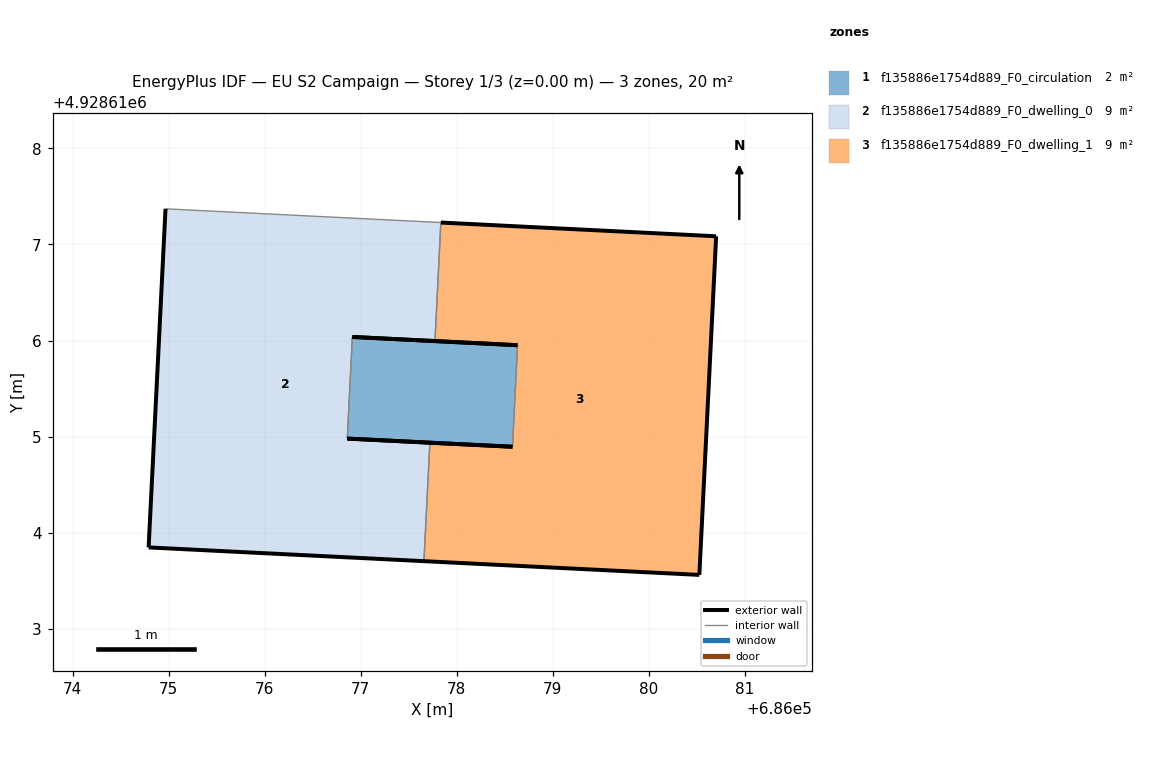
=== STOREY PLAN SPEC (per zone: floor XY polygon, exterior-wall plan segments, windows/doors) ===
zone 1: f135886e1754d889_F0_circulation  (1.8 m²)
  floor: (686078.58, 4928614.89) (686078.63, 4928615.95) (686076.91, 4928616.04) (686076.86, 4928614.98)
  exterior wall: (686076.91, 4928616.04) – (686078.63, 4928615.95)  [1.7 m]
  exterior wall: (686078.58, 4928614.89) – (686076.86, 4928614.98)  [1.7 m]
  interior walls: 2
zone 2: f135886e1754d889_F0_dwelling_0  (9.2 m²)
  floor: (686077.66, 4928613.70) (686077.72, 4928614.94) (686076.86, 4928614.98) (686076.91, 4928616.04) (686077.77, 4928615.99) (686077.83, 4928617.23) (686074.97, 4928617.37) (686074.79, 4928613.85)
  exterior wall: (686077.77, 4928615.99) – (686076.91, 4928616.04)  [0.9 m]
  exterior wall: (686076.86, 4928614.98) – (686077.72, 4928614.94)  [0.9 m]
  exterior wall: (686077.66, 4928613.70) – (686074.79, 4928613.85)  [2.9 m]
  exterior wall: (686074.79, 4928613.85) – (686074.97, 4928617.37)  [3.5 m]
  interior walls: 4
zone 3: f135886e1754d889_F0_dwelling_1  (9.2 m²)
  floor: (686080.53, 4928613.56) (686080.70, 4928617.08) (686077.83, 4928617.23) (686077.77, 4928615.99) (686078.63, 4928615.95) (686078.58, 4928614.89) (686077.72, 4928614.94) (686077.66, 4928613.70)
  exterior wall: (686080.53, 4928613.56) – (686077.66, 4928613.70)  [2.9 m]
  exterior wall: (686077.72, 4928614.94) – (686078.58, 4928614.89)  [0.9 m]
  exterior wall: (686078.63, 4928615.95) – (686077.77, 4928615.99)  [0.9 m]
  exterior wall: (686077.83, 4928617.23) – (686080.70, 4928617.08)  [2.9 m]
  exterior wall: (686080.70, 4928617.08) – (686080.53, 4928613.56)  [3.5 m]
  interior walls: 3

=== DERIVED (storey summary) ===
Building: EU S2 Campaign
Storey: 1 of 3  (floor level z = 0.00 m)
Storey gross floor area: 20.3 m²
Zones on this storey: 3
  - f135886e1754d889_F0_circulation: floor 1.8 m²; exterior wall 3.4 m (10.3 m²); WWR 0.0%
  - f135886e1754d889_F0_dwelling_0: floor 9.2 m²; exterior wall 8.1 m (24.4 m²); WWR 0.0%
  - f135886e1754d889_F0_dwelling_1: floor 9.2 m²; exterior wall 11.0 m (33.0 m²); WWR 0.0%
Zone adjacency (shared interzone walls):
  - f135886e1754d889_F0_circulation ↔ f135886e1754d889_F0_dwelling_0
  - f135886e1754d889_F0_circulation ↔ f135886e1754d889_F0_dwelling_1
  - f135886e1754d889_F0_dwelling_0 ↔ f135886e1754d889_F0_dwelling_1